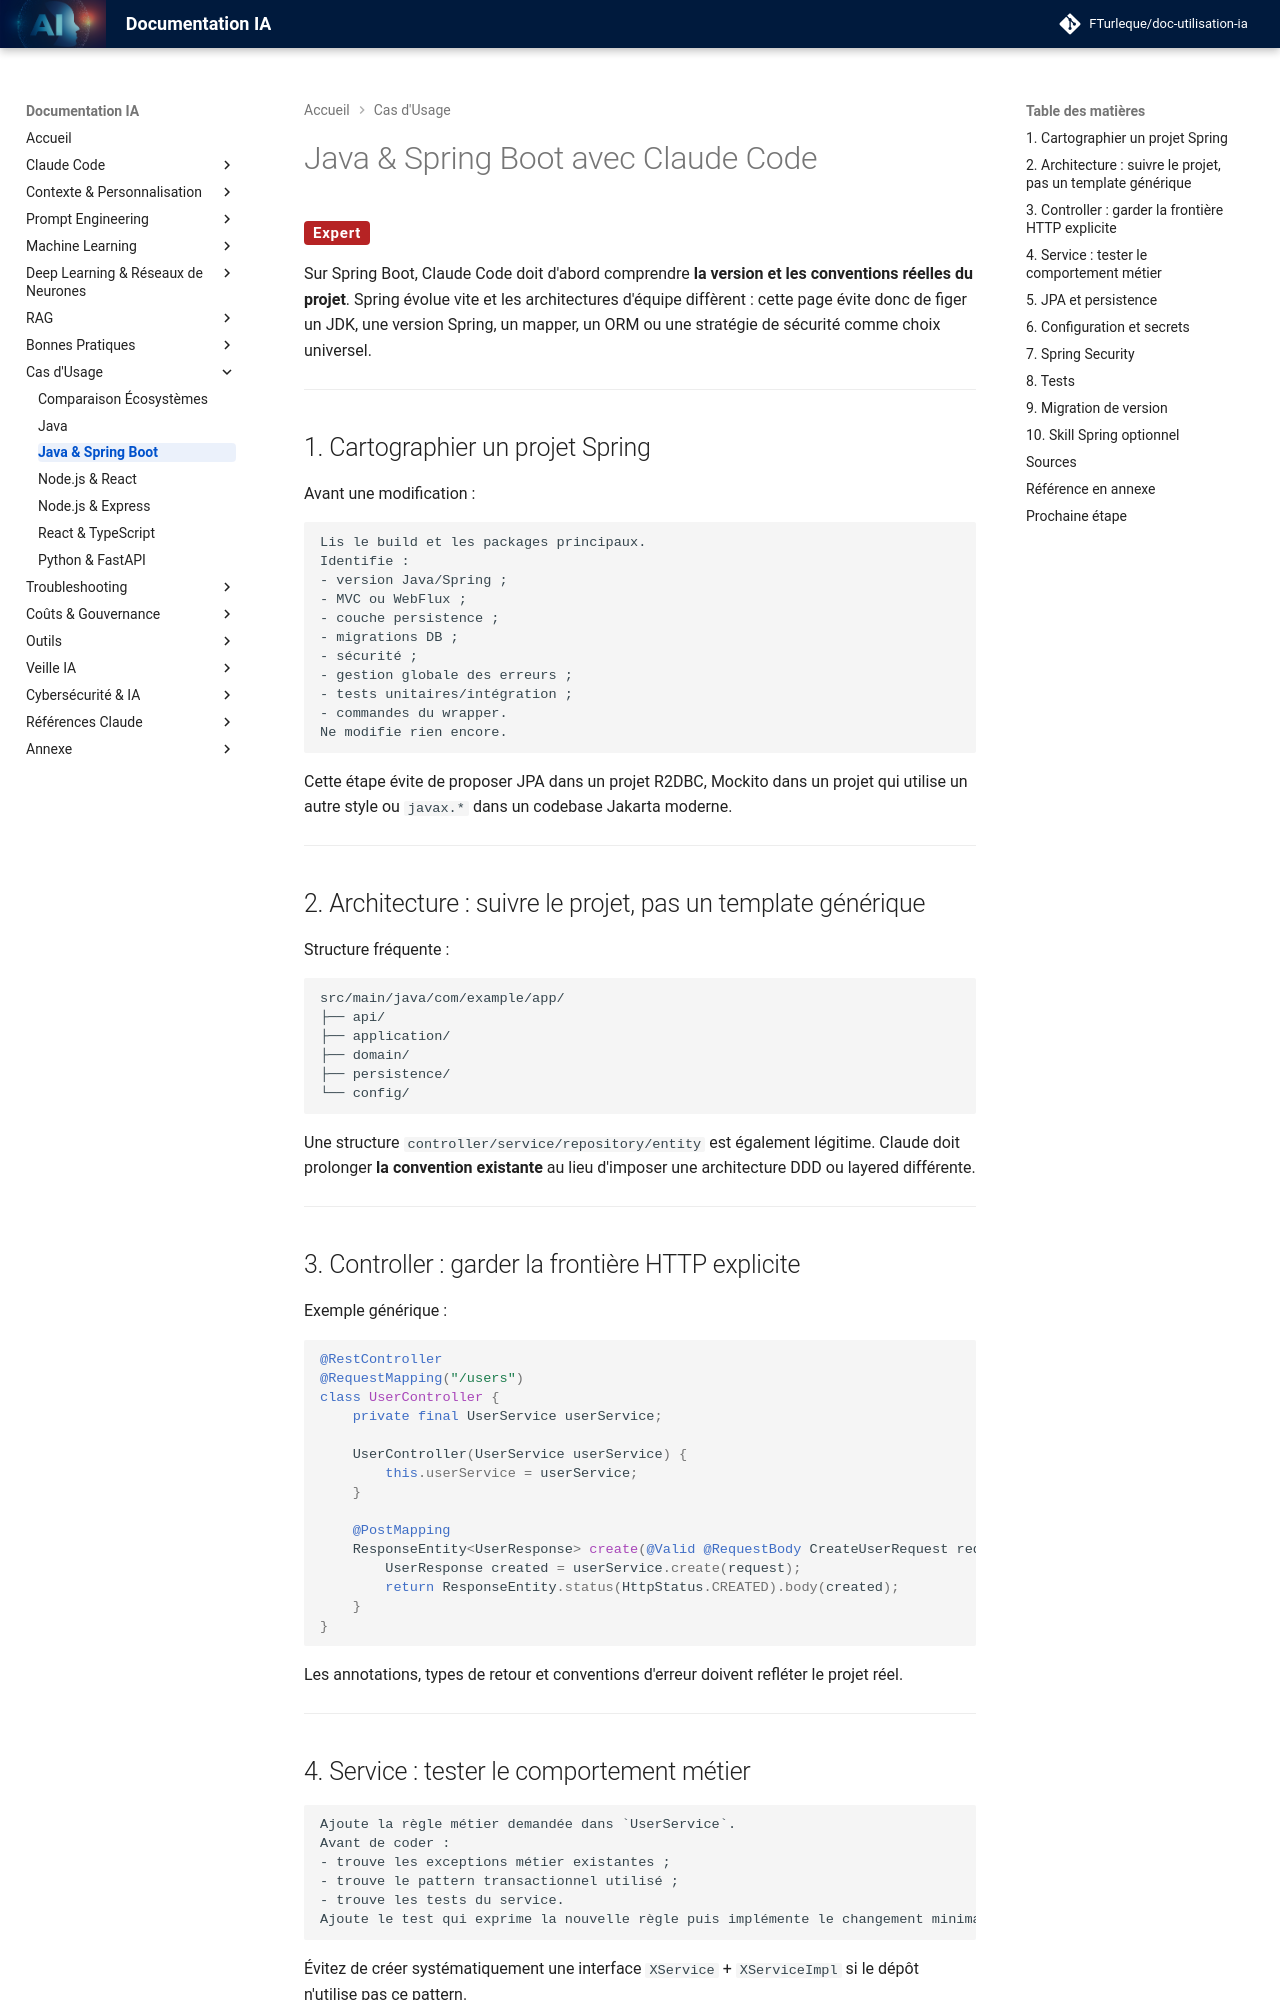

repository: FTurleque/doc-utilisation-ia · page: chapitre-10-cas-usage/java-spring-boot/index.html · generator: mkdocs

# Java & Spring Boot avec Claude Code

<span class="badge-expert">Expert</span>

Sur Spring Boot, Claude Code doit d'abord comprendre **la version et les conventions réelles du projet**. Spring évolue vite et les architectures d'équipe diffèrent : cette page évite donc de figer un JDK, une version Spring, un mapper, un ORM ou une stratégie de sécurité comme choix universel.

---

## 1. Cartographier un projet Spring

Avant une modification :

```text
Lis le build et les packages principaux.
Identifie :
- version Java/Spring ;
- MVC ou WebFlux ;
- couche persistence ;
- migrations DB ;
- sécurité ;
- gestion globale des erreurs ;
- tests unitaires/intégration ;
- commandes du wrapper.
Ne modifie rien encore.
```

Cette étape évite de proposer JPA dans un projet R2DBC, Mockito dans un projet qui utilise un autre style ou `javax.*` dans un codebase Jakarta moderne.

---

## 2. Architecture : suivre le projet, pas un template générique

Structure fréquente :

```text
src/main/java/com/example/app/
├── api/
├── application/
├── domain/
├── persistence/
└── config/
```

Une structure `controller/service/repository/entity` est également légitime. Claude doit prolonger **la convention existante** au lieu d'imposer une architecture DDD ou layered différente.

---

## 3. Controller : garder la frontière HTTP explicite

Exemple générique :

```java
@RestController
@RequestMapping("/users")
class UserController {
    private final UserService userService;

    UserController(UserService userService) {
        this.userService = userService;
    }

    @PostMapping
    ResponseEntity<UserResponse> create(@Valid @RequestBody CreateUserRequest request) {
        UserResponse created = userService.create(request);
        return ResponseEntity.status(HttpStatus.CREATED).body(created);
    }
}
```

Les annotations, types de retour et conventions d'erreur doivent refléter le projet réel.

---

## 4. Service : tester le comportement métier

```text
Ajoute la règle métier demandée dans `UserService`.
Avant de coder :
- trouve les exceptions métier existantes ;
- trouve le pattern transactionnel utilisé ;
- trouve les tests du service.
Ajoute le test qui exprime la nouvelle règle puis implémente le changement minimal.
```

Évitez de créer systématiquement une interface `XService` + `XServiceImpl` si le dépôt n'utilise pas ce pattern.

---
